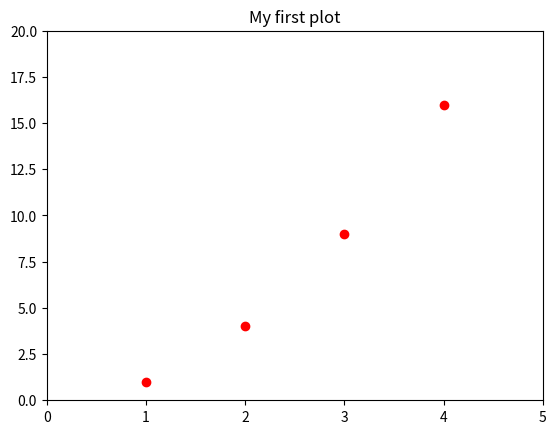

The matplotlib source for this figure:
import numpy as np
import pandas as pd
import matplotlib as mpl
import matplotlib.pyplot as plt

plt.axis([0,5,0,20])
plt.title('My first plot')
plt.plot([1,2,3,4],[1,4,9,16],'ro')
plt.show()
